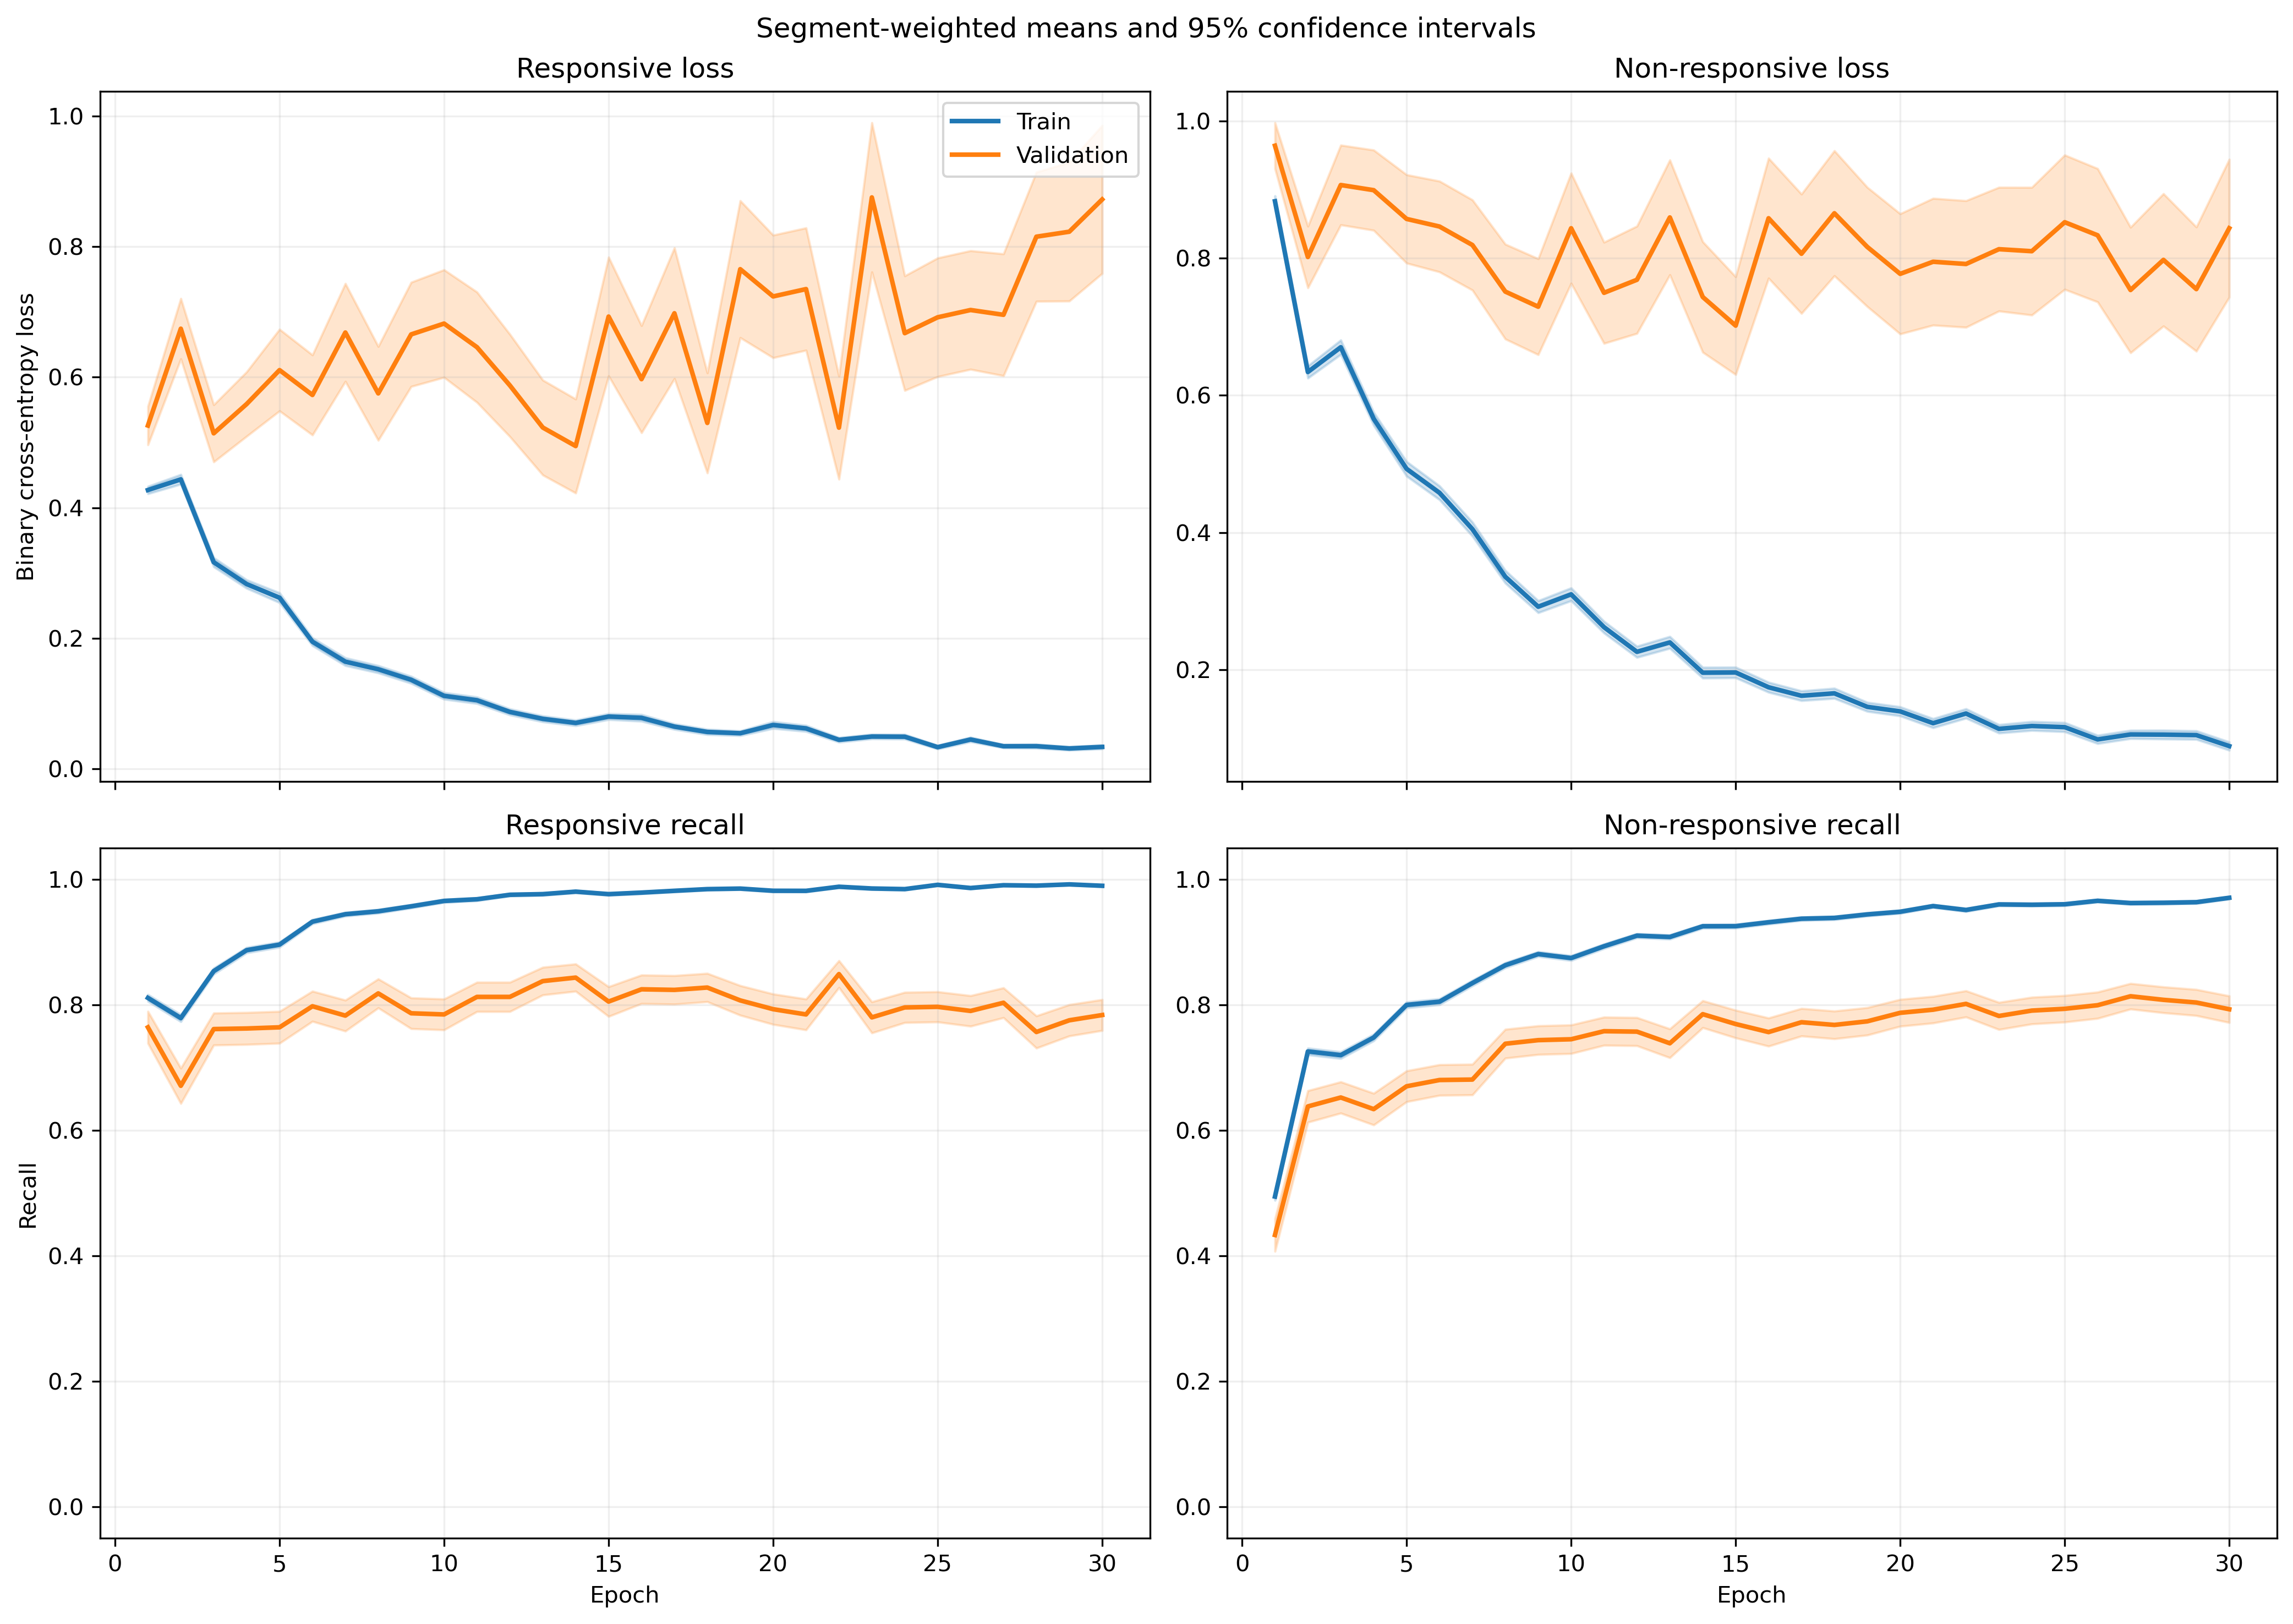

The table this chart was drawn from, first rows:
fold, epoch, split, r_loss, r_loss_count, r_loss_sum, r_loss_sum_sq, r_recall, r_recall_count, r_recall_sum, r_recall_sum_sq, nr_loss, nr_loss_count, nr_loss_sum, nr_loss_sum_sq, nr_recall, nr_recall_count, nr_recall_sum, nr_recall_sum_sq
1, 1, train, 0.3879, 1063, 412.3, 395, 0.8222, 1063, 874.0, 874.0, 1.005, 1401, 1408, 2314, 0.4704, 1401, 659.0, 659.0
1, 1, validation, 0.1305, 10, 1.305, 0.2822, 1.0, 10, 10.0, 10.0, , 0, 0.0, 0.0, , 0, 0.0, 0.0
1, 2, train, 0.3606, 1063, 383.3, 383.8, 0.8278, 1063, 880.0, 880.0, 0.7186, 1401, 1007, 1599, 0.6916, 1401, 969.0, 969.0
1, 2, validation, 0.08325, 10, 0.8325, 0.1056, 1.0, 10, 10.0, 10.0, , 0, 0.0, 0.0, , 0, 0.0, 0.0
1, 3, train, 0.3023, 1063, 321.4, 335.6, 0.8852, 1063, 941.0, 941.0, 0.6676, 1401, 935.3, 1517, 0.6752, 1401, 946.0, 946.0
1, 3, validation, 0.06944, 10, 0.6944, 0.06127, 1.0, 10, 10.0, 10.0, , 0, 0.0, 0.0, , 0, 0.0, 0.0
1, 4, train, 0.2782, 1063, 295.7, 423.1, 0.8993, 1063, 956.0, 956.0, 0.5266, 1401, 737.7, 1433, 0.768, 1401, 1076, 1076
1, 4, validation, 0.04799, 10, 0.4799, 0.02976, 1.0, 10, 10.0, 10.0, , 0, 0.0, 0.0, , 0, 0.0, 0.0
1, 5, train, 0.3889, 1063, 413.4, 692.1, 0.8269, 1063, 879.0, 879.0, 0.3229, 1401, 452.3, 1011, 0.8829, 1401, 1237, 1237
1, 5, validation, 0.263, 10, 2.63, 3.816, 0.9, 10, 9.0, 9.0, , 0, 0.0, 0.0, , 0, 0.0, 0.0
1, 6, train, 0.146, 1063, 155.2, 124.7, 0.9633, 1063, 1024, 1024, 0.4084, 1401, 572.1, 1037, 0.8223, 1401, 1152, 1152
1, 6, validation, 0.05463, 10, 0.5463, 0.06837, 1.0, 10, 10.0, 10.0, , 0, 0.0, 0.0, , 0, 0.0, 0.0
1, 7, train, 0.09966, 1063, 105.9, 177.3, 0.9737, 1063, 1035, 1035, 0.545, 1401, 763.6, 2006, 0.7909, 1401, 1108, 1108
1, 7, validation, 0.01234, 10, 0.1234, 0.002512, 1.0, 10, 10.0, 10.0, , 0, 0.0, 0.0, , 0, 0.0, 0.0
1, 8, train, 0.1156, 1063, 122.8, 109.2, 0.9699, 1063, 1031, 1031, 0.2964, 1401, 415.2, 813.7, 0.8672, 1401, 1215, 1215
1, 8, validation, 0.02987, 10, 0.2987, 0.01312, 1.0, 10, 10.0, 10.0, , 0, 0.0, 0.0, , 0, 0.0, 0.0
1, 9, train, 0.09247, 1063, 98.29, 96.23, 0.9737, 1063, 1035, 1035, 0.3098, 1401, 434, 990.6, 0.8729, 1401, 1223, 1223
1, 9, validation, 0.02398, 10, 0.2398, 0.01735, 1.0, 10, 10.0, 10.0, , 0, 0.0, 0.0, , 0, 0.0, 0.0
1, 10, train, 0.09372, 1063, 99.63, 129.1, 0.9737, 1063, 1035, 1035, 0.291, 1401, 407.7, 912, 0.8758, 1401, 1227, 1227
1, 10, validation, 0.02995, 10, 0.2995, 0.02422, 1.0, 10, 10.0, 10.0, , 0, 0.0, 0.0, , 0, 0.0, 0.0
1, 11, train, 0.119, 1063, 126.5, 178.2, 0.9586, 1063, 1019, 1019, 0.2051, 1401, 287.4, 628.3, 0.9172, 1401, 1285, 1285
1, 11, validation, 0.02887, 10, 0.2887, 0.0293, 1.0, 10, 10.0, 10.0, , 0, 0.0, 0.0, , 0, 0.0, 0.0
1, 12, train, 0.1188, 1063, 126.3, 219.6, 0.9586, 1063, 1019, 1019, 0.2114, 1401, 296.1, 680.6, 0.9122, 1401, 1278, 1278
1, 12, validation, 0.01395, 10, 0.1395, 0.008251, 1.0, 10, 10.0, 10.0, , 0, 0.0, 0.0, , 0, 0.0, 0.0
1, 13, train, 0.1312, 1063, 139.5, 290.7, 0.9548, 1063, 1015, 1015, 0.1438, 1401, 201.5, 439.8, 0.9458, 1401, 1325, 1325
1, 13, validation, 0.008081, 10, 0.08081, 0.001848, 1.0, 10, 10.0, 10.0, , 0, 0.0, 0.0, , 0, 0.0, 0.0
1, 14, train, 0.05873, 1063, 62.43, 80.46, 0.9878, 1063, 1050, 1050, 0.1443, 1401, 202.2, 388.7, 0.9422, 1401, 1320, 1320
1, 14, validation, 0.01182, 10, 0.1182, 0.00179, 1.0, 10, 10.0, 10.0, , 0, 0.0, 0.0, , 0, 0.0, 0.0
1, 15, train, 0.06106, 1063, 64.9, 129.6, 0.9849, 1063, 1047, 1047, 0.2114, 1401, 296.2, 733.5, 0.9151, 1401, 1282, 1282
1, 15, validation, 0.00716, 10, 0.0716, 0.0008534, 1.0, 10, 10.0, 10.0, , 0, 0.0, 0.0, , 0, 0.0, 0.0
1, 16, train, 0.07174, 1063, 76.26, 158.1, 0.9831, 1063, 1045, 1045, 0.1045, 1401, 146.4, 323.5, 0.9607, 1401, 1346, 1346
1, 16, validation, 0.0166, 10, 0.166, 0.004072, 1.0, 10, 10.0, 10.0, , 0, 0.0, 0.0, , 0, 0.0, 0.0
1, 17, train, 0.0486, 1063, 51.66, 63.41, 0.9868, 1063, 1049, 1049, 0.1328, 1401, 186, 414.6, 0.9486, 1401, 1329, 1329
1, 17, validation, 0.01428, 10, 0.1428, 0.00258, 1.0, 10, 10.0, 10.0, , 0, 0.0, 0.0, , 0, 0.0, 0.0
1, 18, train, 0.04391, 1063, 46.68, 70.63, 0.9887, 1063, 1051, 1051, 0.1218, 1401, 170.6, 373, 0.9565, 1401, 1340, 1340
1, 18, validation, 0.009088, 10, 0.09088, 0.001282, 1.0, 10, 10.0, 10.0, , 0, 0.0, 0.0, , 0, 0.0, 0.0
1, 19, train, 0.05668, 1063, 60.25, 86.95, 0.9812, 1063, 1043, 1043, 0.2001, 1401, 280.3, 711.8, 0.9251, 1401, 1296, 1296
1, 19, validation, 0.02335, 10, 0.2335, 0.01723, 1.0, 10, 10.0, 10.0, , 0, 0.0, 0.0, , 0, 0.0, 0.0
1, 20, train, 0.02534, 1063, 26.93, 49.1, 0.9934, 1063, 1056, 1056, 0.2165, 1401, 303.3, 985, 0.9293, 1401, 1302, 1302
1, 20, validation, 0.003597, 10, 0.03597, 0.0001895, 1.0, 10, 10.0, 10.0, , 0, 0.0, 0.0, , 0, 0.0, 0.0
1, 21, train, 0.02208, 1063, 23.47, 22.09, 0.9972, 1063, 1060, 1060, 0.1821, 1401, 255.1, 681, 0.9365, 1401, 1312, 1312
1, 21, validation, 0.002271, 10, 0.02271, 6.19982938587782e-05, 1.0, 10, 10.0, 10.0, , 0, 0.0, 0.0, , 0, 0.0, 0.0
1, 22, train, 0.01602, 1063, 17.03, 5.341, 0.9972, 1063, 1060, 1060, 0.1345, 1401, 188.5, 442.4, 0.9572, 1401, 1341, 1341
1, 22, validation, 0.009703, 10, 0.09703, 0.00233, 1.0, 10, 10.0, 10.0, , 0, 0.0, 0.0, , 0, 0.0, 0.0
1, 23, train, 0.05008, 1063, 53.24, 62.26, 0.9859, 1063, 1048, 1048, 0.1309, 1401, 183.3, 416.4, 0.9536, 1401, 1336, 1336
1, 23, validation, 0.01139, 10, 0.1139, 0.004286, 1.0, 10, 10.0, 10.0, , 0, 0.0, 0.0, , 0, 0.0, 0.0
1, 24, train, 0.04333, 1063, 46.06, 37.28, 0.9849, 1063, 1047, 1047, 0.1022, 1401, 143.1, 302.4, 0.9643, 1401, 1351, 1351
1, 24, validation, 0.02392, 10, 0.2392, 0.009127, 1.0, 10, 10.0, 10.0, , 0, 0.0, 0.0, , 0, 0.0, 0.0
1, 25, train, 0.025, 1063, 26.58, 11.6, 0.9972, 1063, 1060, 1060, 0.07286, 1401, 102.1, 243.2, 0.9772, 1401, 1369, 1369
1, 25, validation, 0.002071, 10, 0.02071, 0.0001024, 1.0, 10, 10.0, 10.0, , 0, 0.0, 0.0, , 0, 0.0, 0.0
1, 26, train, 0.01011, 1063, 10.74, 3.227, 0.9991, 1063, 1062, 1062, 0.1449, 1401, 203, 607.1, 0.95, 1401, 1331, 1331
1, 26, validation, 0.00163, 10, 0.0163, 4.316531135373225e-05, 1.0, 10, 10.0, 10.0, , 0, 0.0, 0.0, , 0, 0.0, 0.0
1, 27, train, 0.05042, 1063, 53.6, 123.5, 0.9878, 1063, 1050, 1050, 0.06572, 1401, 92.08, 287.6, 0.98, 1401, 1373, 1373
1, 27, validation, 0.003196, 10, 0.03196, 0.0001439, 1.0, 10, 10.0, 10.0, , 0, 0.0, 0.0, , 0, 0.0, 0.0
1, 28, train, 0.05081, 1063, 54.01, 155, 0.9831, 1063, 1045, 1045, 0.08284, 1401, 116.1, 407.8, 0.9743, 1401, 1365, 1365
1, 28, validation, 0.0006853, 10, 0.006853, 6.8893978095729835e-06, 1.0, 10, 10.0, 10.0, , 0, 0.0, 0.0, , 0, 0.0, 0.0
1, 29, train, 0.01937, 1063, 20.59, 24.68, 0.9962, 1063, 1059, 1059, 0.1008, 1401, 141.3, 394.9, 0.9657, 1401, 1353, 1353
1, 29, validation, 0.009882, 10, 0.09882, 0.002031, 1.0, 10, 10.0, 10.0, , 0, 0.0, 0.0, , 0, 0.0, 0.0
1, 30, train, 0.1166, 1063, 123.9, 271.7, 0.9558, 1063, 1016, 1016, 0.04985, 1401, 69.84, 170.3, 0.9822, 1401, 1376, 1376
1, 30, validation, 0.01402, 10, 0.1402, 0.004228, 1.0, 10, 10.0, 10.0, , 0, 0.0, 0.0, , 0, 0.0, 0.0
... 1,140 more rows
